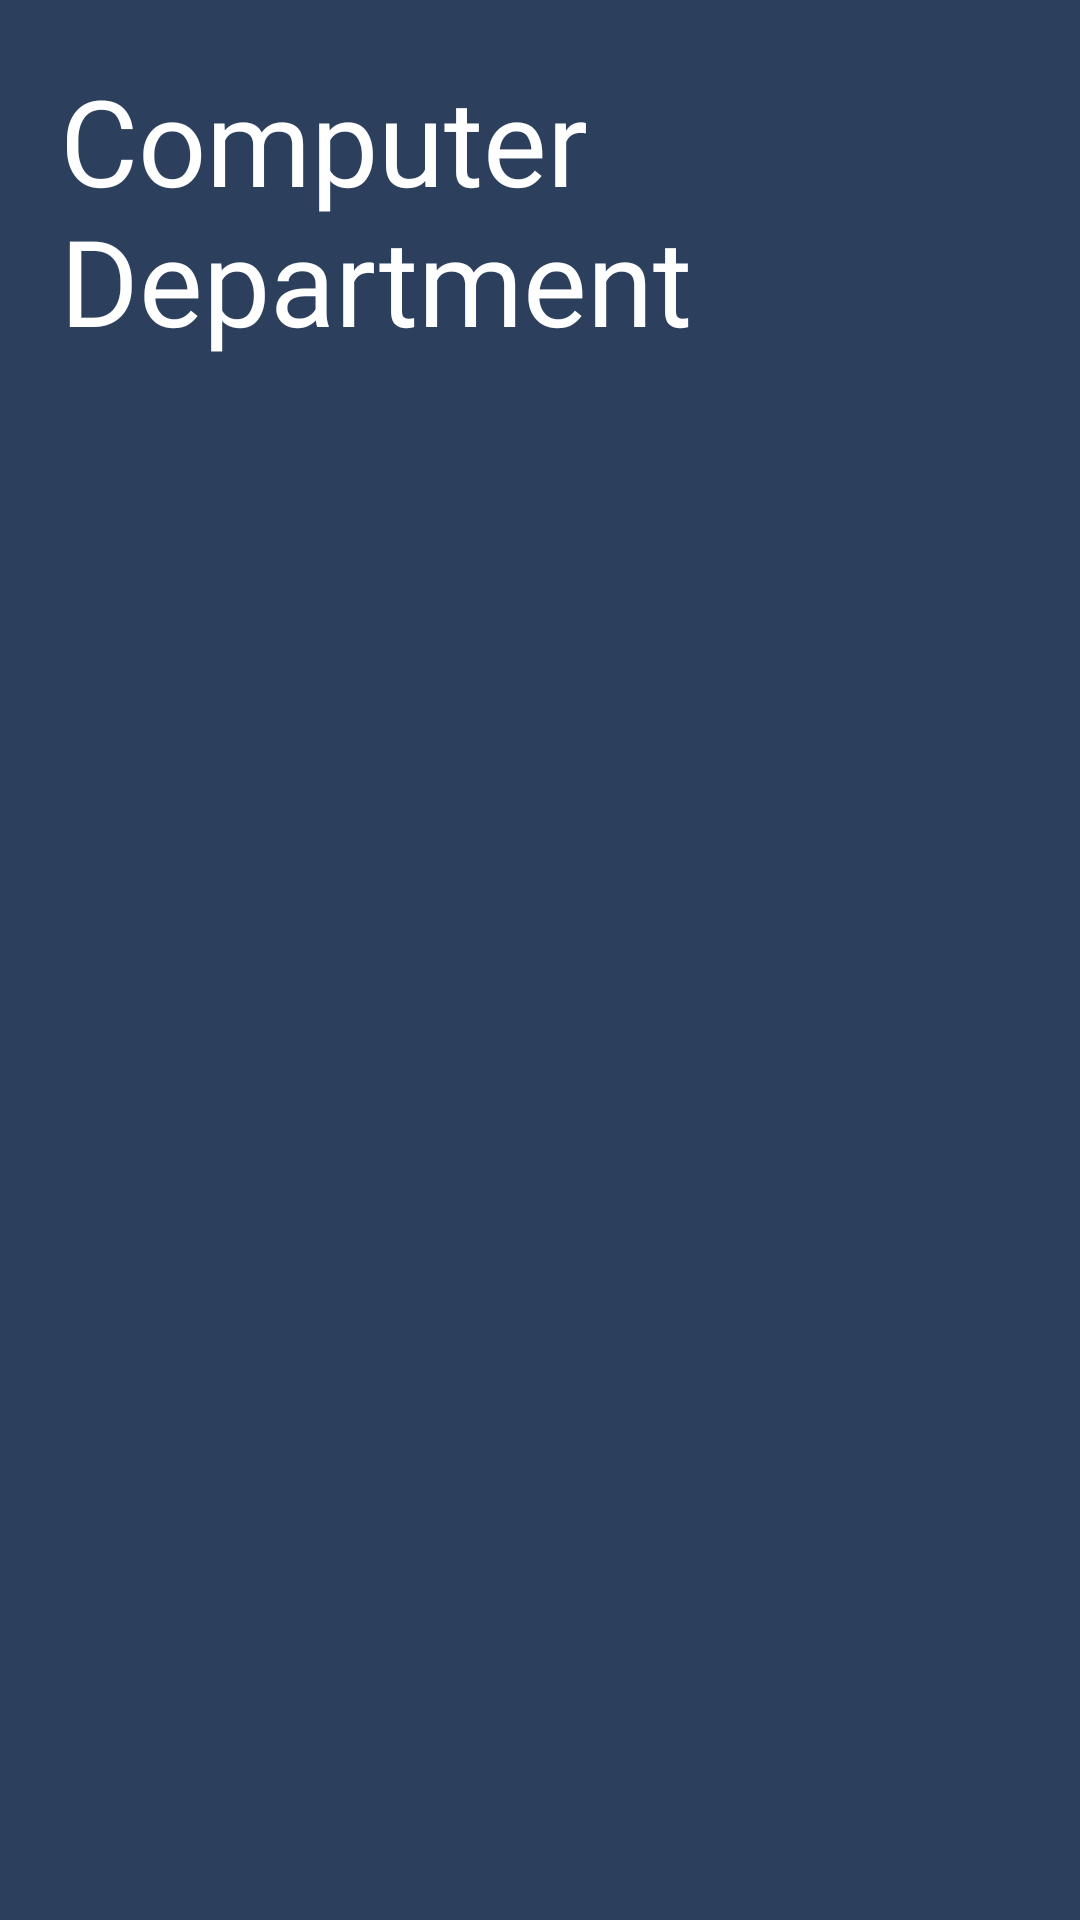

Reconstruct the res/layout file that produces this screen, plus the resources it refers to.
<!-- AndroidManifest.xml: application theme Theme.CommunityApp -->
<!-- res/layout/fragment_computer.xml -->
<?xml version="1.0" encoding="utf-8"?>
<ScrollView xmlns:android="http://schemas.android.com/apk/res/android"
    xmlns:tools="http://schemas.android.com/tools"
    android:layout_width="match_parent"
    android:background="@color/bg1"
    android:layout_height="match_parent"
    tools:context=".department.ComputerFragment">

    <LinearLayout
        android:layout_width="match_parent"
        android:layout_height="wrap_content"
        android:orientation="vertical"
        android:padding="20dp">

        <TextView
            android:id="@+id/tvComputer"
            android:layout_width="wrap_content"
            android:layout_height="wrap_content"
            android:text="@string/computer_department"
            android:textColor="@color/white"
            android:fontFamily="@font/allerta"
            android:textSize="40sp" />

        <LinearLayout
            android:id="@+id/linear_layout_computer_dept"
            android:layout_width="match_parent"
            android:layout_height="wrap_content"
            android:orientation="vertical"/>

    </LinearLayout>

</ScrollView>
<!-- resources referenced by this layout -->
<resources>
  <color name="bg1">#2c3f5d</color>
  <color name="white">#FFFFFFFF</color>
  <string name="computer_department">Computer Department</string>
  <style name="Theme.CommunityApp" parent="Theme.MaterialComponents.DayNight.NoActionBar">
          
          <item name="colorPrimary">@color/purple_500</item>
          <item name="colorPrimaryVariant">@color/purple_700</item>
          <item name="colorOnPrimary">@color/white</item>
          
          <item name="colorSecondary">@color/teal_200</item>
          <item name="colorSecondaryVariant">@color/teal_700</item>
          <item name="colorOnSecondary">@color/black</item>
          
          <item name="android:statusBarColor" tools:targetApi="l">?attr/colorPrimaryVariant</item>
          
      </style>
  <color name="purple_500">#FF6200EE</color>
  <color name="purple_700">#FF3700B3</color>
  <color name="teal_200">#FF03DAC5</color>
  <color name="teal_700">#FF018786</color>
  <color name="black">#FF000000</color>
</resources>
